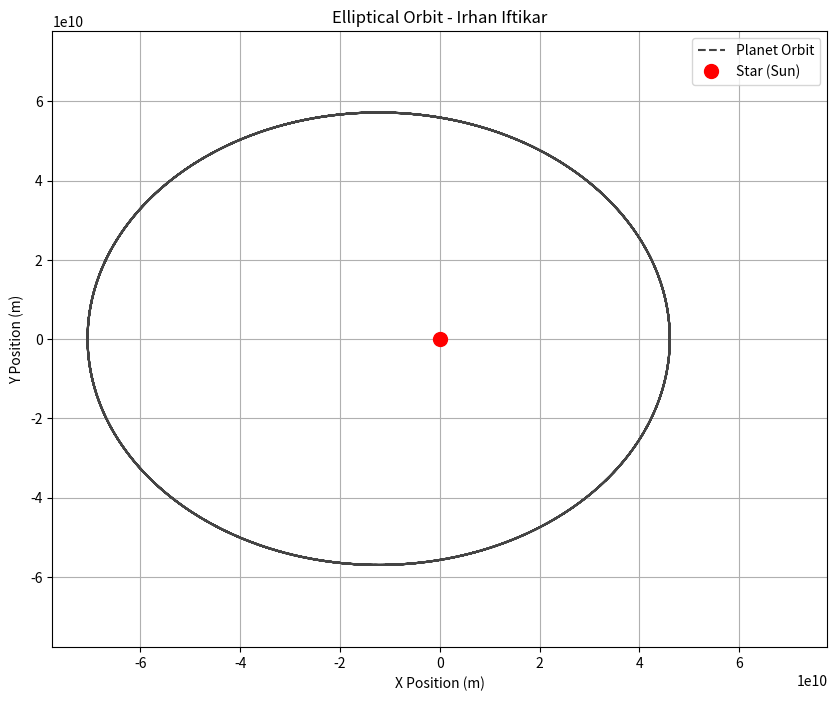
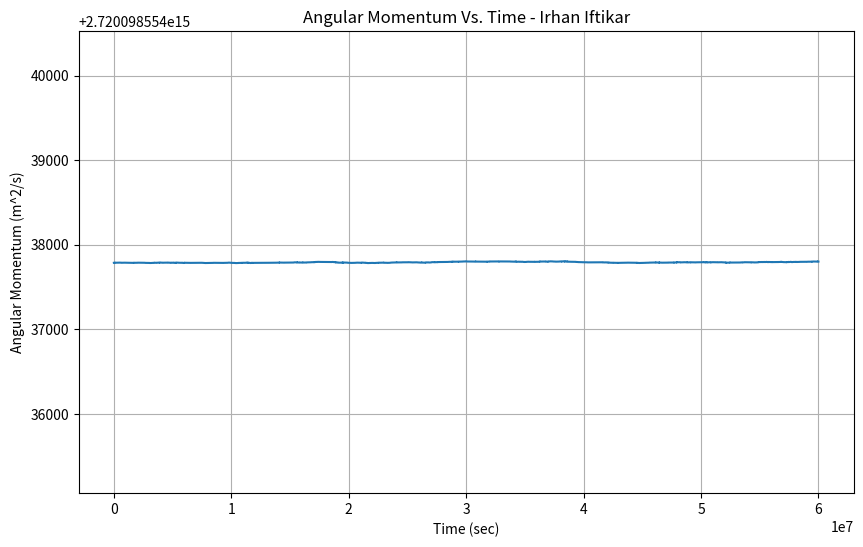
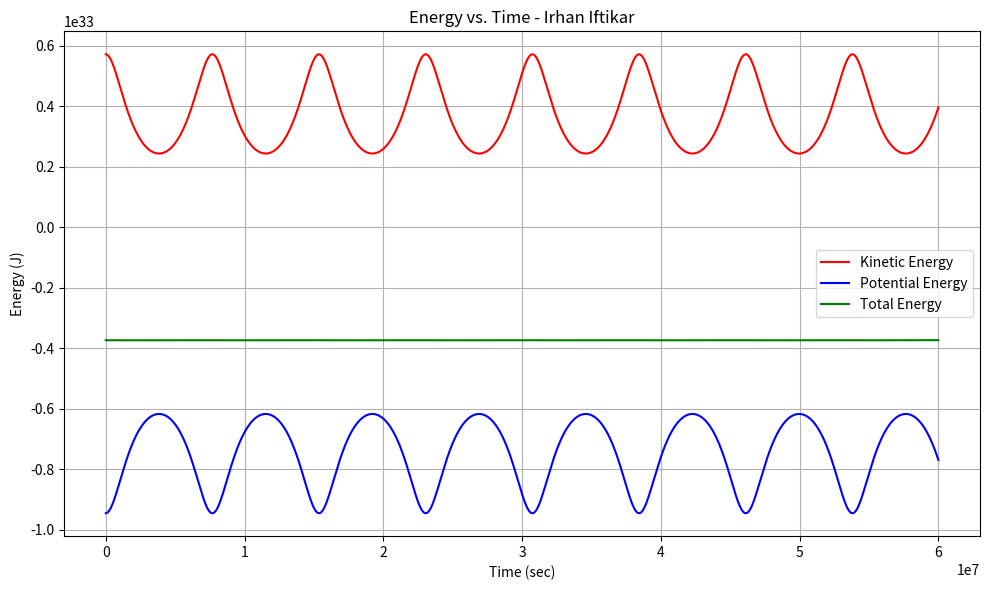

Write the Python code that produced these figures, in order.
#Name: Irhan Iftikar
#Date: March 2025
#Description: CSX Assignment - Orbits
#Bonuses: Verifies all three of Kepler's Laws, Applies conservation of angular momentum to verify Kepler's Second Law, Shows energy conservation throughout the orbit
#Bugs: No notable bugs found in program
#Sources: Several Internet Sources for Syntax (w3schools, Stack Overflow, GeeksForGeeks, etc.) and sources for physics formulas and properties

#Imports libraries used in the program
import matplotlib.pyplot as plt
import matplotlib.animation as animation
import math

class model:
    #Function that initializes the data values and constants used in the program
    def __init__(self, dt, mass_host, x_initial, y_initial, v_x_initial, v_y_initial, iterations):
        self.dt = dt
        self.mass_host = mass_host
        self.x = x_initial
        self.y = y_initial
        self.v_x = v_x_initial
        self.v_y = v_y_initial
        self.iterations = iterations

        self.sun_x = 0
        self.sun_y = 0
        self.time = 0
        self.G = float(6.67e-11)
        self.array = []
    
    #Function that calculates the relevant data points using physics formulas
    def calculate(self):
        for row in range(self.iterations):
            new_line = []
            if row == 0:
                new_line.append(self.time)                
                new_line.append(self.x)                   
                new_line.append(self.y)
                dx = new_line[1] - self.sun_x
                dy = new_line[2] - self.sun_y
                new_line.append((-1 * self.G * self.mass_host * dx) / ((dx**2 + dy**2)**(1.5)))
                new_line.append((-1 * self.G * self.mass_host * dy) / ((dx**2 + dy**2)**(1.5)))
                new_line.append(self.v_x)                 
                new_line.append(self.v_y)
            else:
                new_line.append(self.time)
                new_line.append(self.array[-1][1] + self.array[-1][5] * self.dt)
                new_line.append(self.array[-1][2] + self.array[-1][6] * self.dt)
                dx = new_line[1] - self.sun_x
                dy = new_line[2] - self.sun_y
                new_line.append((-1 * self.G * self.mass_host * dx) / ((dx**2 + dy**2)**(1.5)))
                new_line.append((-1 * self.G * self.mass_host * dy) / ((dx**2 + dy**2)**(1.5)))
                new_line.append(self.array[-1][5] + new_line[3] * self.dt)
                new_line.append(self.array[-1][6] + new_line[4] * self.dt)
            
            self.array.append(new_line)
            self.time += self.dt

        dataset = self.array
        self.graph(dataset, self.iterations)
        times = [row[0] for row in dataset]
        x_positions = [row[1] for row in dataset]
        y_positions = [row[2] for row in dataset]
        self.kepler_first_law(x_positions, y_positions)
        self.kepler_second_law(x_positions, y_positions, times)
        self.kepler_third_law(x_positions, y_positions, times)
        self.energy_conservation(x_positions, y_positions, times, dataset)

    #Verifies Kepler's First Law
    def kepler_first_law(self, x_positions, y_positions):
        #Calculates orbital properties to verify that the path is elliptical through its eccentricity
        radial_distances = [math.sqrt((x - self.sun_x)**2 + (y - self.sun_y)**2) 
                           for x, y in zip(x_positions, y_positions)]
        perihelion = min(radial_distances)
        aphelion = max(radial_distances)
        eccentricity = (aphelion - perihelion) / (aphelion + perihelion)
        #Verifies the sun is at a foci of the ellipse by comparing sun's position to the foci
        focus_distance = ((perihelion + aphelion) / 2) * eccentricity
        center_x = (min(x_positions) + max(x_positions)) / 2
        center_y = (min(y_positions) + max(y_positions)) / 2
        sun_to_center = math.sqrt((center_x - self.sun_x)**2 + (center_y - self.sun_y)**2)
        deviation = (abs(sun_to_center - focus_distance) / focus_distance) * 100
        print("Kepler's First Law: A planet orbits the Sun in an elliptical path, where the Sun exists at the focus of the ellipse.")
        print(f"Verification 1: Since the orbit has an eccentricity of {eccentricity:.2f}, it is by mathematical definition an ellipse.")
        print(f"Verification 2: The Sun is mathematically positioned at one focus of the ellipse in our simulation ({deviation:.2f}% away from exact foci position).")

    #Verifies Kepler's Second Law
    def kepler_second_law(self, x_positions, y_positions, times):
        #Calculates angular momentum per unit mass - which should roughly be conserved
        angular_momentum = []
        for i in range(len(x_positions)):
            #Calculates vector, velocity, and angular momentum components using cross product physics formula
            r_x = x_positions[i] - self.sun_x
            r_y = y_positions[i] - self.sun_y
            v_x = self.array[i][5]
            v_y = self.array[i][6]
            l = r_x * v_y - r_y * v_x
            angular_momentum.append(abs(l))
        average_angular_momentum = sum(angular_momentum) / len(angular_momentum)
        maximum_deviation = max([abs(am - average_angular_momentum) for am in angular_momentum])
        percentage_deviation = maximum_deviation / average_angular_momentum * 100
        print("\nKepler's Second Law: A line connecting a planet and the Sun sweeps out equal areas of space in equal time intervals.")
        print("Interestingly, this can be proven through conserved angular momentum.")
        print(f"Verification: The average angular momentum is {average_angular_momentum:.4e} m^2/s, with a maximum deviation of {maximum_deviation:.4e} m^2/s (which is a deviation of {percentage_deviation:.4f}%)")
        print("Graphically, we can visualize the conserved angular momentum over time.")
        #Visualizes the conserved angular momentum over time
        plt.figure(figsize=(10, 6))
        plt.plot(times, angular_momentum)
        plt.title("Angular Momentum Vs. Time - Irhan Iftikar")
        plt.xlabel("Time (sec)")
        plt.ylabel("Angular Momentum (m^2/s)")
        plt.grid(True)
        plt.show()

    #Verifies Kepler's Third Law
    def kepler_third_law(self, x_positions, y_positions, times):
        radial_distances = [math.sqrt((x - self.sun_x)**2 + (y - self.sun_y)**2) 
                           for x, y in zip(x_positions, y_positions)]
        semi_major_axis = (max(radial_distances) + min(radial_distances)) / 2
        #Finding the orbital period by finding when the planet crosses the x-axis twice
        crossings = []
        for i in range(1, len(y_positions)):
            if y_positions[i-1] < 0 and y_positions[i] >= 0 and x_positions[i] > 0:
                crossings.append(times[i])
        if len(crossings) >= 2:
            #Compares orbital period to expected orbital period using Kepler's Third Law: T^2 = r^3*(4pi^2/GM)
            orbital_period = crossings[1] - crossings[0]
            expected_period = 2 * math.pi * math.sqrt(semi_major_axis**3 / (self.G * self.mass_host))
            percent_difference = abs(orbital_period - expected_period) / expected_period * 100
            print("\nKepler's Third Law: The square of a planet's orbital period is proportional to the cube of the semi-major axis of its orbit.")
            print(f"The calculated orbital period is {orbital_period:.2f} seconds, with the expected orbital period {expected_period:.4e} seconds.")
            print(f"Verification: Since the perfect difference is {percent_difference:.4f}%, Kepler's Third Law is proven.")
        else:
            print("There isn't enough orbital data to evaluate - increase simulation time.")

    #Verifies energy conservation throughout the orbit
    def energy_conservation(self, x_positions, y_positions, times, dataset):
        vx_values = [row[5] for row in dataset]
        vy_values = [row[6] for row in dataset]
        planet_mass = 3.285E23 #Mass of Mercury in kg
        kinetic_energies = []
        potential_energies = []
        total_energies = []
        #Calculates distance from sun, velocity magnitudes, kinetic energy, potential energy, and total energy for each time interval
        for i in range(len(times)):
            distance = math.sqrt((x_positions[i] - self.sun_x)**2 + (y_positions[i] - self.sun_y)**2)
            velocity = math.sqrt(vx_values[i]**2 + vy_values[i]**2)
            kinetic_energy = 0.5 * planet_mass * velocity**2
            potential_energy = -self.G * self.mass_host * planet_mass / distance
            total_energy = kinetic_energy + potential_energy
            kinetic_energies.append(kinetic_energy)
            potential_energies.append(potential_energy)
            total_energies.append(total_energy)
        
        average_total_energy = sum(total_energies) / len(total_energies)
        maximum_deviation = max([abs(e - average_total_energy) for e in total_energies])
        percent_deviation = (maximum_deviation / abs(average_total_energy)) * 100
        print("Energy Conservation: The total energy of the system (kinetic + potential) should be conserved.")
        print(f"Average total energy: {average_total_energy:.4e} J. The maximum deviation is {maximum_deviation:.4e} J with a percent deviation of ({percent_deviation:.6f}%)")
        print("Verification: The small deviation shows conservation of energy. This can also be graphically shown.")
        #Visualizes the energy conservation over time
        plt.figure(figsize=(10, 6))
        plt.plot(times, kinetic_energies, 'r-', label='Kinetic Energy')
        plt.plot(times, potential_energies, 'b-', label='Potential Energy')
        plt.plot(times, total_energies, 'g-', label='Total Energy')
        plt.xlabel('Time (sec)')
        plt.ylabel('Energy (J)')
        plt.title('Energy vs. Time - Irhan Iftikar')
        plt.grid(True)
        plt.legend()
        plt.tight_layout()
        plt.show()

    #Graphs the data points using matplotlib
    def graph(self, dataset, iterations):
        xValues = []
        yValues = []
        for line in dataset:
            xValues.append(line[1])
            yValues.append(line[2])
    
        fig = plt.figure(figsize=(10, 8))
        max_x = max(abs(max(xValues)), abs(min(xValues)))
        max_y = max(abs(max(yValues)), abs(min(yValues)))
        max_dim = max(max_x, max_y) * 1.1
        plt.axes(xlim=(-max_dim, max_dim), ylim=(-max_dim, max_dim))
        plt.plot(xValues, yValues, linestyle='--', color='#444444', label='Planet Orbit')
        plt.plot(self.sun_x, self.sun_y, 'ro', markersize=10, label='Star (Sun)')
        plt.grid(True, which='major', axis='both')
        plt.title("Elliptical Orbit - Irhan Iftikar")
        plt.xlabel('X Position (m)')
        plt.ylabel('Y Position (m)')
        plt.legend()
        line, = plt.plot([], [], 'bo', markersize=6)
        framesNumber = math.floor((iterations-1)/8)

        def init():
            line.set_data([], [])
            return line,
        def animate(i):
            x_data = xValues[:min(8 * i, len(xValues))]
            y_data = yValues[:min(8 * i, len(yValues))]
            line.set_data(x_data, y_data)
            return line,   
        anim = animation.FuncAnimation(fig, animate, init_func=init, interval=1, blit=True, frames=framesNumber, repeat=True)
        plt.show()

#Main function that calls on the model class and runs the code by setting parameters specific to a planet (Mercury)
def main():
    G = 6.67e-11
    mass_sun = 1.989E+30
    semi_major_axis = 0.39 * 1.496E+11
    eccentricity = 0.21
    perihelion = semi_major_axis * (1 - eccentricity)
    x_initial = perihelion #Since Sun starts at (0,0), the planet starts at (perihelion, 0)
    y_initial = 0
    v_perihelion = math.sqrt(G * mass_sun * (1 + eccentricity) / (semi_major_axis * (1 - eccentricity)))
    v_x_initial = 0
    v_y_initial = v_perihelion
    iterations = 20000
    dt = 3000
    
    planet = model(dt, mass_sun, x_initial, y_initial, v_x_initial, v_y_initial, iterations)
    planet.calculate()

if __name__ == '__main__':
    main()